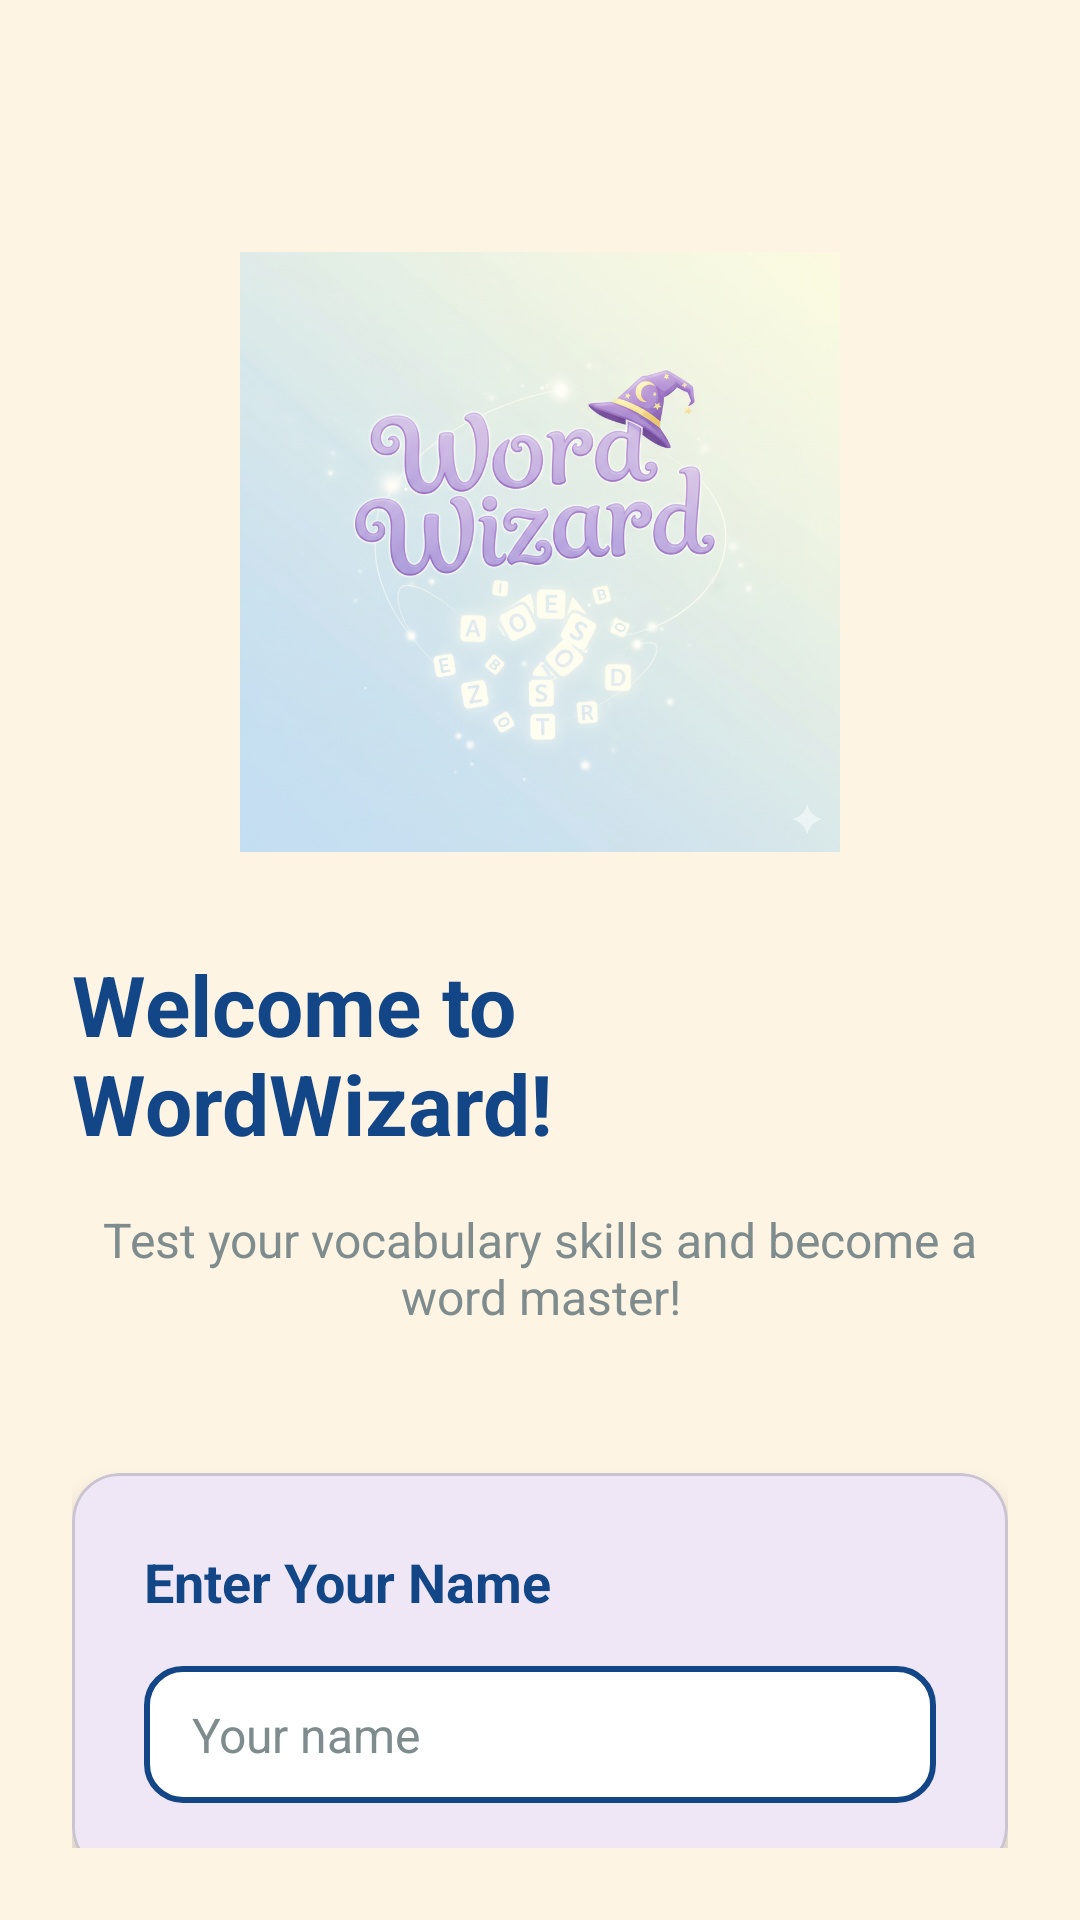

The Android layout XML behind this screen, and the referenced resources:
<!-- AndroidManifest.xml: application theme Theme.WordWizard -->
<!-- res/layout/activity_onboarding.xml -->
<?xml version="1.0" encoding="utf-8"?>
<androidx.constraintlayout.widget.ConstraintLayout xmlns:android="http://schemas.android.com/apk/res/android"
    xmlns:app="http://schemas.android.com/apk/res-auto"
    xmlns:tools="http://schemas.android.com/tools"
    android:layout_width="match_parent"
    android:layout_height="match_parent"
    android:background="@color/background_cream"
    android:padding="24dp">

    <ImageView
        android:id="@+id/logoImageView"
        android:layout_width="200dp"
        android:layout_height="200dp"
        android:layout_marginTop="60dp"
        android:contentDescription="@string/app_name"
        android:src="@drawable/logo_wordwizard"
        android:scaleType="fitCenter"
        app:layout_constraintEnd_toEndOf="parent"
        app:layout_constraintStart_toStartOf="parent"
        app:layout_constraintTop_toTopOf="parent" />

    <TextView
        android:id="@+id/welcomeTextView"
        android:layout_width="wrap_content"
        android:layout_height="wrap_content"
        android:layout_marginTop="32dp"
        android:text="@string/welcome_title"
        android:textColor="@color/primary_blue"
        android:textSize="28sp"
        android:textStyle="bold"
        app:layout_constraintEnd_toEndOf="parent"
        app:layout_constraintStart_toStartOf="parent"
        app:layout_constraintTop_toBottomOf="@id/logoImageView" />

    <TextView
        android:id="@+id/subtitleTextView"
        android:layout_width="0dp"
        android:layout_height="wrap_content"
        android:layout_marginTop="16dp"
        android:gravity="center"
        android:text="Test your vocabulary skills and become a word master!"
        android:textColor="@color/text_light"
        android:textSize="16sp"
        app:layout_constraintEnd_toEndOf="parent"
        app:layout_constraintStart_toStartOf="parent"
        app:layout_constraintTop_toBottomOf="@id/welcomeTextView" />

    <com.google.android.material.card.MaterialCardView
        android:id="@+id/nameCard"
        android:layout_width="0dp"
        android:layout_height="wrap_content"
        android:layout_marginTop="48dp"
        app:cardCornerRadius="16dp"
        app:cardElevation="4dp"
        app:layout_constraintEnd_toEndOf="parent"
        app:layout_constraintStart_toStartOf="parent"
        app:layout_constraintTop_toBottomOf="@id/subtitleTextView">

        <LinearLayout
            android:layout_width="match_parent"
            android:layout_height="wrap_content"
            android:orientation="vertical"
            android:padding="24dp">

            <TextView
                android:layout_width="wrap_content"
                android:layout_height="wrap_content"
                android:text="@string/enter_name"
                android:textColor="@color/primary_blue"
                android:textSize="18sp"
                android:textStyle="bold" />

            <EditText
                android:id="@+id/nameEditText"
                android:layout_width="match_parent"
                android:layout_height="wrap_content"
                android:layout_marginTop="16dp"
                android:background="@drawable/edit_text_background"
                android:hint="@string/name_hint"
                android:inputType="textPersonName"
                android:maxLines="1"
                android:textColor="@color/text_dark"
                android:textColorHint="@color/text_light"
                android:textSize="16sp" />

        </LinearLayout>

    </com.google.android.material.card.MaterialCardView>

    <Button
        android:id="@+id/startButton"
        android:layout_width="0dp"
        android:layout_height="wrap_content"
        android:layout_marginTop="32dp"
        android:background="@drawable/button_primary"
        android:text="@string/start_playing"
        android:textColor="@color/white"
        android:textSize="18sp"
        android:textStyle="bold"
        app:layout_constraintEnd_toEndOf="parent"
        app:layout_constraintStart_toStartOf="parent"
        app:layout_constraintTop_toBottomOf="@id/nameCard" />

</androidx.constraintlayout.widget.ConstraintLayout>
<!-- resources referenced by this layout -->
<resources>
  <color name="background_cream">#FDF4E3</color>
  <color name="primary_blue">#134686</color>
  <color name="text_dark">#2C3E50</color>
  <color name="text_light">#7F8C8D</color>
  <color name="white">#FFFFFFFF</color>
  <!-- drawable button_primary (drawable) -->
  <?xml version="1.0" encoding="utf-8"?>
  <shape xmlns:android="http://schemas.android.com/apk/res/android"
      android:shape="rectangle">
      <solid android:color="@color/primary_blue" />
      <corners android:radius="12dp" />
      <padding
          android:left="16dp"
          android:top="12dp"
          android:right="16dp"
          android:bottom="12dp" />
  </shape>
  <!-- drawable edit_text_background (drawable) -->
  <?xml version="1.0" encoding="utf-8"?>
  <shape xmlns:android="http://schemas.android.com/apk/res/android"
      android:shape="rectangle">
      <solid android:color="@color/white" />
      <stroke
          android:width="2dp"
          android:color="@color/primary_blue" />
      <corners android:radius="12dp" />
      <padding
          android:left="16dp"
          android:top="12dp"
          android:right="16dp"
          android:bottom="12dp" />
  </shape>
  <!-- drawable logo_wordwizard: png bitmap (drawable, 888397 bytes) -->
  <string name="app_name">WordWizard</string>
  <string name="enter_name">Enter Your Name</string>
  <string name="name_hint">Your name</string>
  <string name="start_playing">Start Playing</string>
  <string name="welcome_title">Welcome to WordWizard!</string>
  <style name="Theme.WordWizard" parent="Base.Theme.WordWizard" />
  <style name="Base.Theme.WordWizard" parent="Theme.Material3.DayNight.NoActionBar">
          
          
      </style>
</resources>
